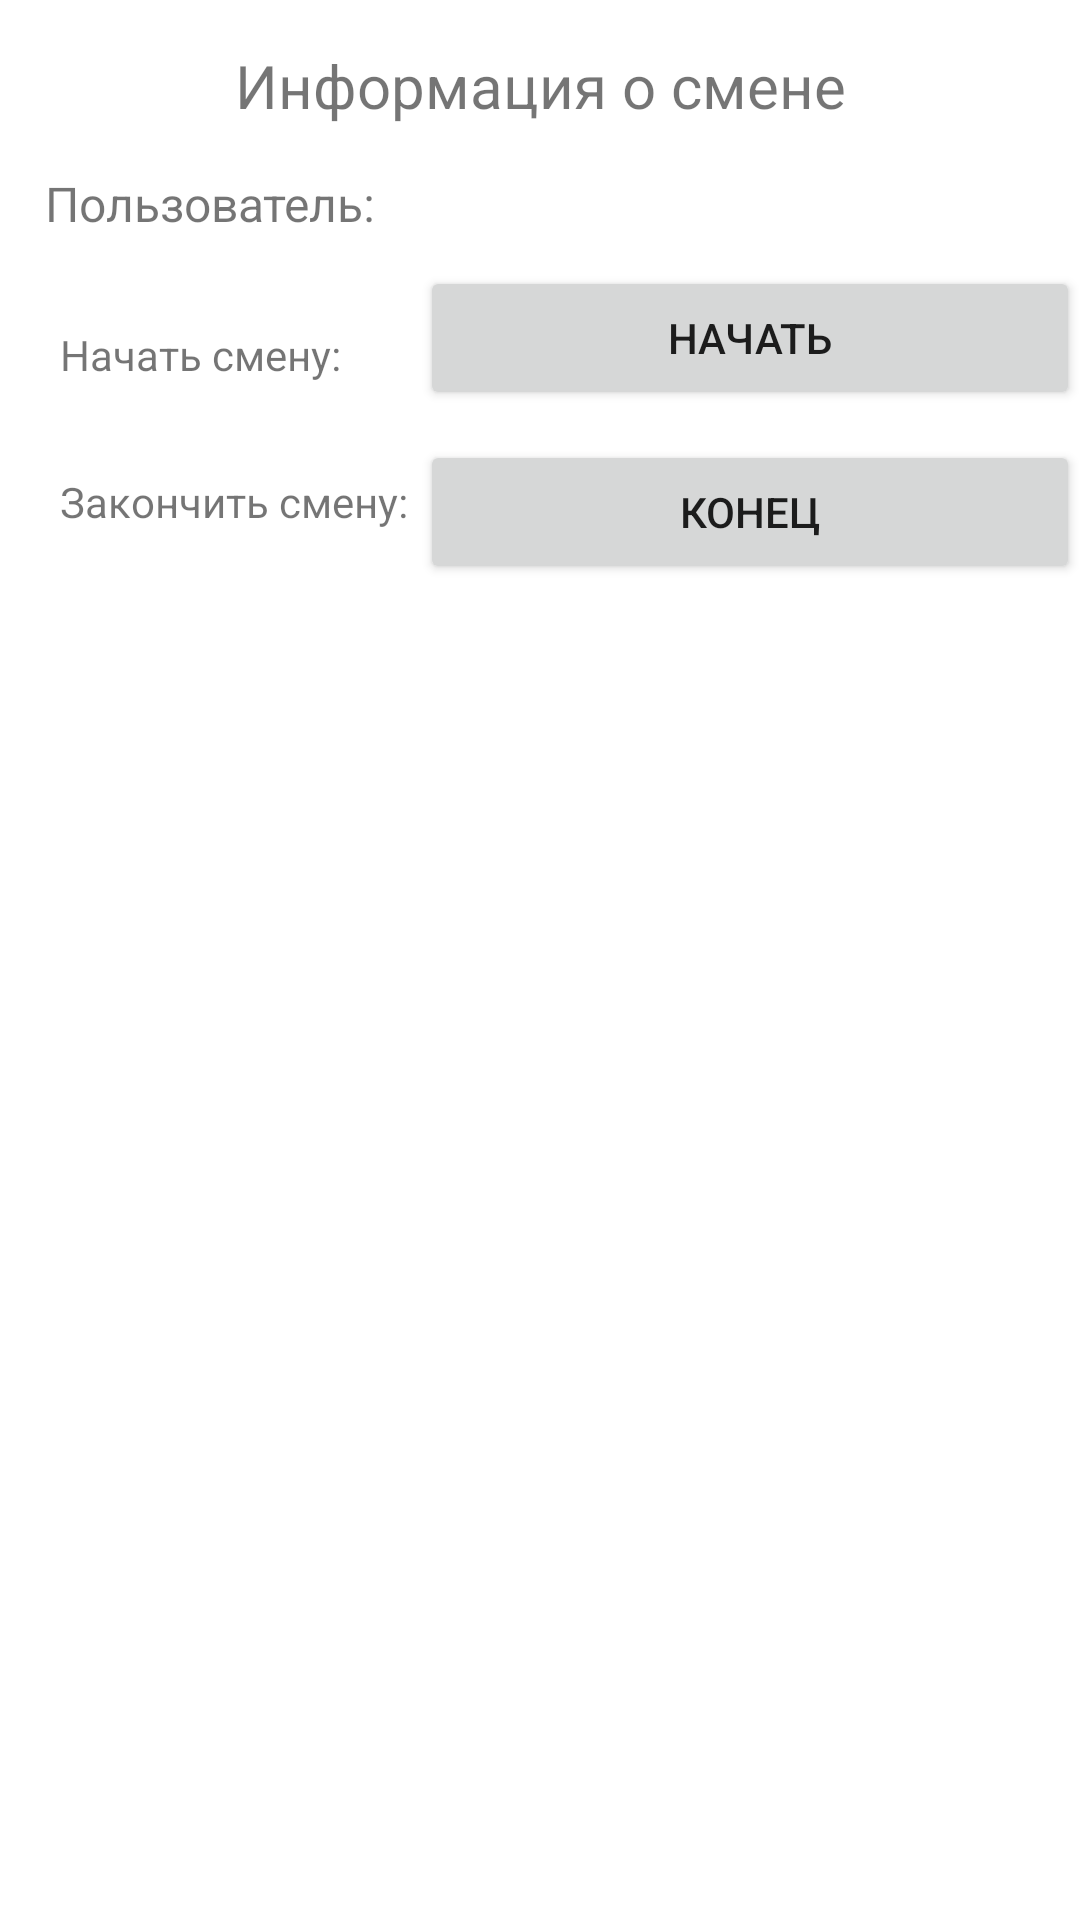

The Android layout XML behind this screen, and the referenced resources:
<!-- AndroidManifest.xml: application theme Theme.Deliv -->
<!-- res/layout/infsmena.xml -->
<?xml version="1.0" encoding="utf-8"?>
<RelativeLayout xmlns:android="http://schemas.android.com/apk/res/android"
    xmlns:tools="http://schemas.android.com/tools"
    android:layout_width="match_parent"
    android:layout_height="match_parent" >


    <TextView
        android:id="@+id/textView5"
        android:layout_width="match_parent"
        android:layout_marginTop="15dp"
        android:textAlignment="center"
        android:textSize="20sp"
        android:layout_height="wrap_content"
        android:text="Информация о смене" />

    <TextView
        android:id="@+id/textView6"
        android:layout_below="@+id/textView5"
        android:layout_width="wrap_content"
        android:layout_marginTop="15dp"
        android:textSize="16sp"
        android:layout_marginLeft="15dp"
        android:layout_height="wrap_content"
        android:text="Пользователь:" />

    <TextView
        android:id="@+id/textView7"
        android:layout_marginTop="15dp"
        android:textSize="16sp"
        android:layout_below="@+id/textView5"
        android:layout_marginLeft="140dp"
        android:layout_width="wrap_content"
        android:layout_height="wrap_content"
        android:text="" />

    <Button
        android:id="@+id/button7"
        android:layout_width="match_parent"
        android:layout_marginLeft="140dp"
        android:layout_marginTop="10dp"
        android:layout_height="wrap_content"
        android:layout_below="@+id/textView7"
        android:text="Начать" />

    <TextView
        android:id="@+id/textView3"
        android:layout_below="@+id/textView6"
        android:layout_marginTop="30dp"
        android:layout_marginStart="20dp"
        android:layout_width="wrap_content"
        android:layout_height="wrap_content"
        android:textSize="14sp"
        android:text="Начать смену:" />

    <TextView
        android:id="@+id/textView4"
        android:layout_below="@+id/textView3"
        android:layout_marginTop="30dp"
        android:layout_marginStart="20dp"
        android:layout_width="wrap_content"
        android:layout_height="wrap_content"
        android:textSize="14sp"
        android:text="Закончить смену:" />

    <Button
        android:id="@+id/button8"
        android:layout_width="match_parent"
        android:layout_marginLeft="140dp"
        android:layout_marginTop="10dp"

        android:layout_height="wrap_content"
        android:layout_below="@+id/button7"
        android:text="Конец"/>

</RelativeLayout>
<!-- resources referenced by this layout -->
<resources>
  <style name="Theme.Deliv" parent="Theme.MaterialComponents.DayNight.DarkActionBar">
          
          <item name="colorPrimary">@color/purple_500</item>
          <item name="colorPrimaryVariant">@color/purple_700</item>
          <item name="colorOnPrimary">@color/white</item>
          
          <item name="colorSecondary">@color/teal_200</item>
          <item name="colorSecondaryVariant">@color/teal_700</item>
          <item name="colorOnSecondary">@color/black</item>
          
          <item name="android:statusBarColor">?attr/colorPrimaryVariant</item>
          
      </style>
  <!-- not gathered from this repository: default colours our renderer supplied (Android Studio template values) -->
  <color name="purple_500">#FF6200EE</color>
  <color name="purple_700">#FF3700B3</color>
  <color name="teal_200">#FF03DAC5</color>
  <color name="teal_700">#FF018786</color>
  <color name="black">#FF000000</color>
  <color name="white">#FFFFFFFF</color>
</resources>
